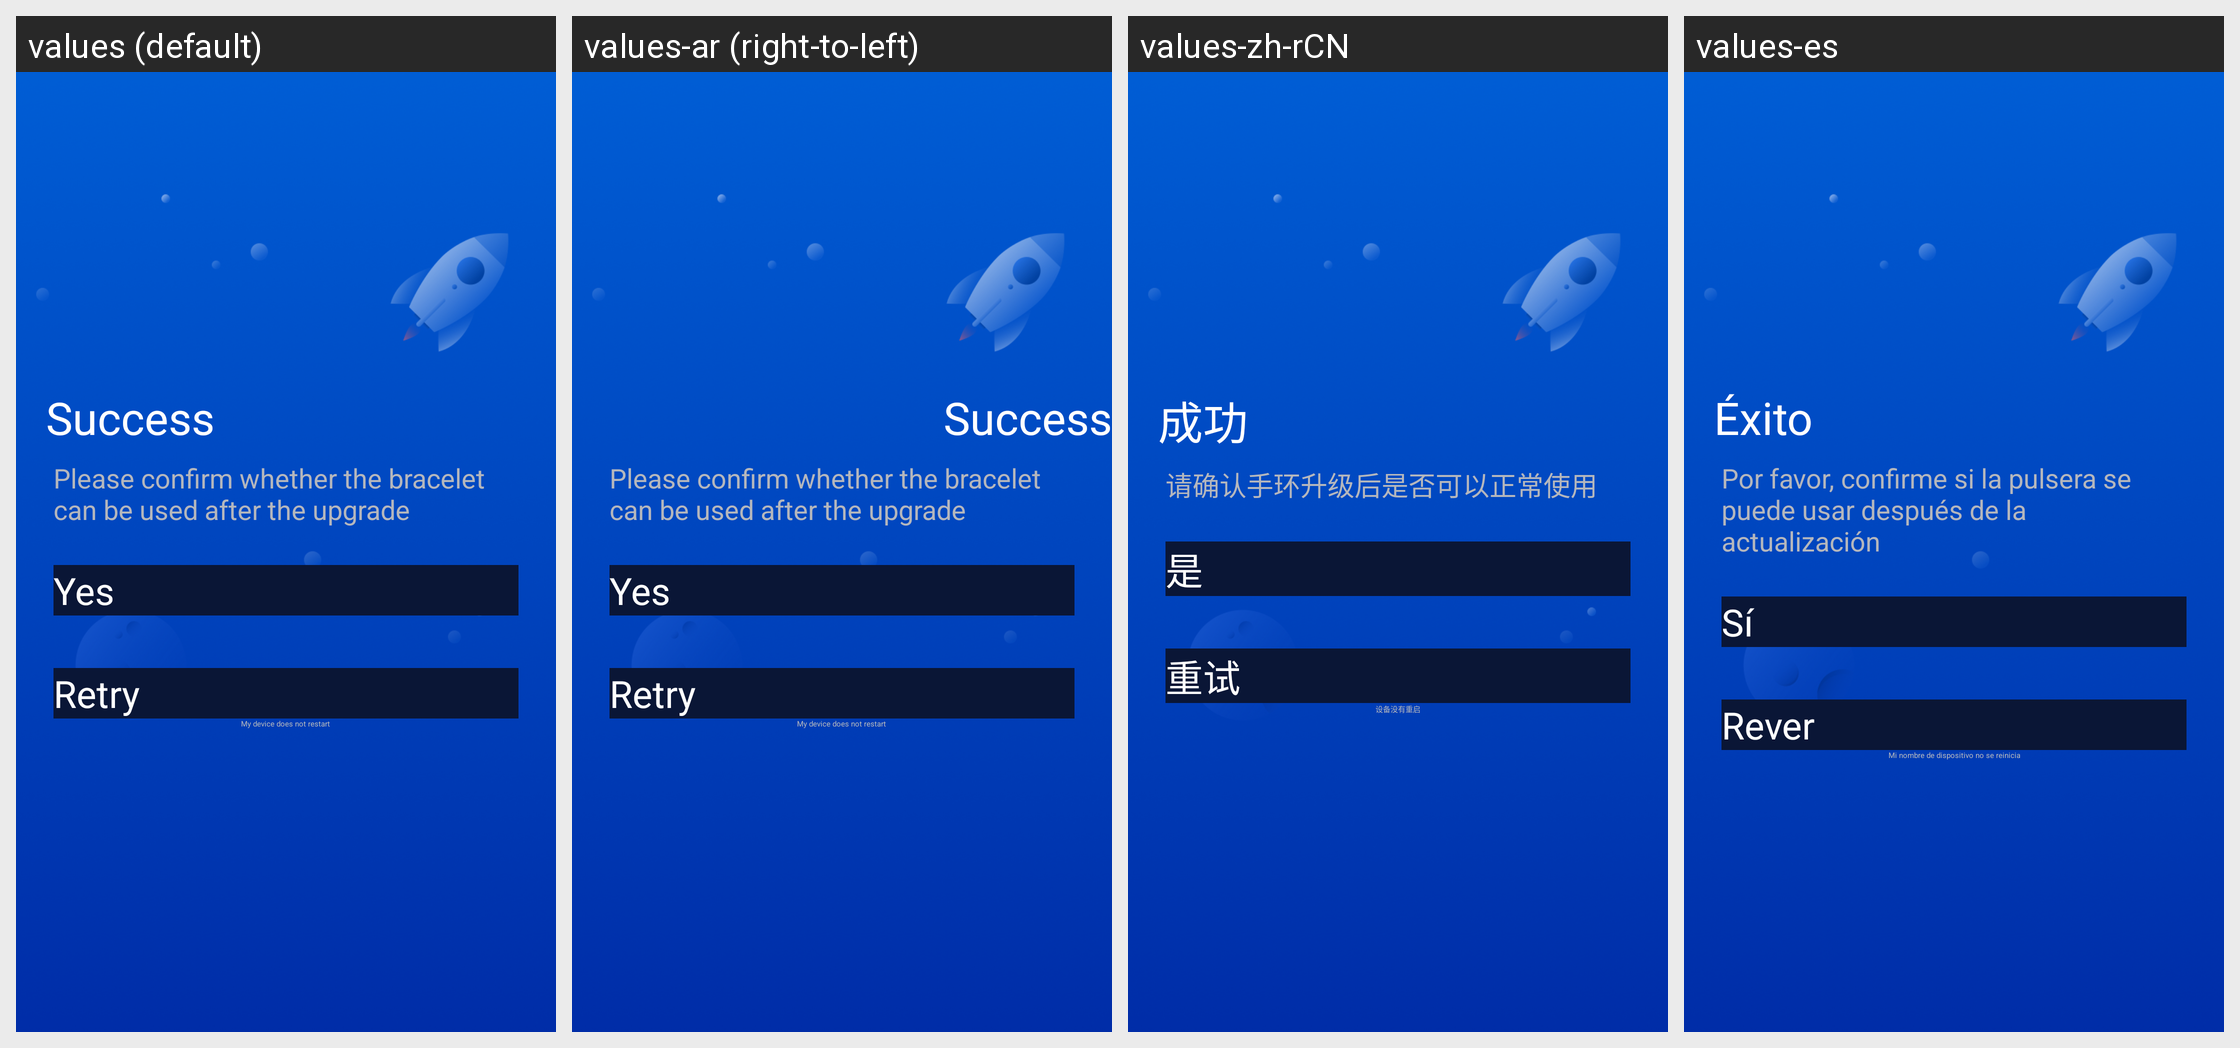

Locale-by-locale string values for the Android screen shown in this grid:
Android screen res/layout/device_module_activity_hardware_success.xml rendered under 4 locales, left to right: values (default), values-ar (right-to-left), values-zh-rCN, values-es. Device: Nexus 5 (rendered at 1080×1920; each locale shown at half size, 540×960, under a caption strip naming it); theme AppTheme_1.
Other locales in the repository, not shown: values-af, values-bs, values-ca, values-cs, values-da, values-de, values-de-rDE, values-en, values-en-rGB, values-et, values-fi, values-fr, values-fr-rCA, values-fr-rFR, values-gl, values-hi, values-hr, values-hu, values-it, values-it-rIT, values-ja, values-ko, values-ko-rKR, values-nb, values-nl, values-pa, values-pl, values-pt, values-ro, values-ru, values-sk, values-sr, values-sv, values-th, values-th-rTH, values-tr, values-tr-rTR, values-uk-rUA, values-vi, values-zh, values-zh-rHK, values-zh-rTW.
Strings drawn on this screen, with the default value and each locale's value (text and hints the layout hard-codes, and strings that could not be matched under every locale, appear in the picture but are not listed):

device_module_update_step_complete
  values: Success
  values-ar: Success  [not translated; the default value is used]
  values-zh-rCN: 成功
  values-es: Éxito

device_module_update_step_complete_tip
  values: Please confirm whether the bracelet can be used after the upgrade
  values-ar: Please confirm whether the bracelet can be used after the upgrade  [not translated; the default value is used]
  values-zh-rCN: 请确认手环升级后是否可以正常使用
  values-es: Por favor, confirme si la pulsera se puede usar después de la actualización

device_module_common_cormfir_yes
  values: Yes
  values-ar: Yes  [not translated; the default value is used]
  values-zh-rCN: 是
  values-es: Sí

device_module_update_dialog_ok_1
  values: Retry
  values-ar: Retry  [not translated; the default value is used]
  values-zh-rCN: 重试
  values-es: Rever

device_module_update_step_complete_tip_2
  values: My device does not restart
  values-ar: My device does not restart  [not translated; the default value is used]
  values-zh-rCN: 设备没有重启
  values-es: Mi nombre de dispositivo no se reinicia
